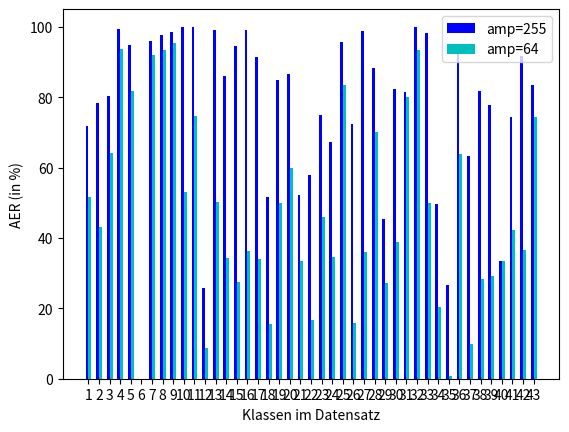

Here is the Python script that generated this plot:
import matplotlib.pyplot as plt

import numpy as np

ls = [0.71666667,
0.78333333,
0.80266667,
0.99333333,
0.9469697,
0,
0.96,
0.97555556,
0.98444444,
1.,
1.,
0.25714286,
0.98985507,
0.86111111,
0.94444444,
0.99047619,
0.91333333,
0.51666667,
0.84871795,
0.86666667,
0.52222222,
0.57777778,
0.75,
0.67333333,
0.95555556,
0.725,
0.98888889,
0.88333333,
0.45333333,
0.82222222,
0.81333333,
1.,
0.98333333,
0.4952381,
0.26666667,
0.92820513,
0.63333333,
0.81666667,
0.77681159,
0.33333333,
0.74444444,
0.91666667,
0.83333333]


ls2 = [0.51666667, 0.43194444, 0.64,0.93555556, 0.81818182,0,
	0.92,       0.93333333, 0.95333333, 0.52916667, 0.74545455, 0.08809524,
	0.50144928, 0.34166667, 0.27407407, 0.36190476, 0.34,       0.15555556,
	0.5,        0.6,        0.33333333, 0.16666667, 0.45833333, 0.34666667,
	0.83333333, 0.15833333, 0.36111111, 0.7,        0.27333333, 0.38888889,
	0.8,        0.93333333, 0.5,        0.2047619,  0.00833333, 0.63846154,
	0.1,        0.28333333, 0.29130435, 0.33333333, 0.42222222, 0.36666667,
	0.74444444]

ls3 = [0.05,       0.09444444, 0.19466667, 0.32888889, 0.22727273,  0,
 0.1,        0.21555556, 0.16444444, 0.05416667, 0.05757576, 0.01904762,
 0.12463768, 0.,         0.01111111, 0.,         0.,         0.05277778,
 0.07692308, 0.,         0.05555556, 0.,         0.04166667, 0.00666667,
 0.02222222, 0.01875,    0.,         0.06666667, 0.04666667, 0.,
 0.01333333, 0.02592593, 0.,         0.,         0.,         0.11282051,
 0.,         0.,         0.06956522, 0.33333333, 0.05555556, 0.,
 0.11111111]

npls = 100 * np.asarray(ls)
print('mAER_255: ', sum(ls)/42)
print('min_255: ', np.sort(npls)[1])
print('max2_255 ', npls.max())

npls2 = 100 * np.asarray(ls2)
print('mAER_64: ', sum(ls2)/42)
print('min_64: ', np.sort(npls2)[1])
print('max2_64 ', npls2.max())

x = list(range(1,44))


width = 0.27

fig = plt.figure()
ax = fig.add_subplot(111)

N = 43
yy = np.arange(1,N+1)
rects1 = ax.bar(yy-0.5*width, npls, width, color='b')
rects2 = ax.bar(yy+0.5*width, npls2, width, color='c')


ax.set_ylabel('AER (in %)')
ax.set_xlabel('Klassen im Datensatz')
ax.legend((rects1[0], rects2[0]), ('amp=255', 'amp=64'))

plt.xticks(np.arange(min(x), max(x)+1, 1.0))
plt.show()
